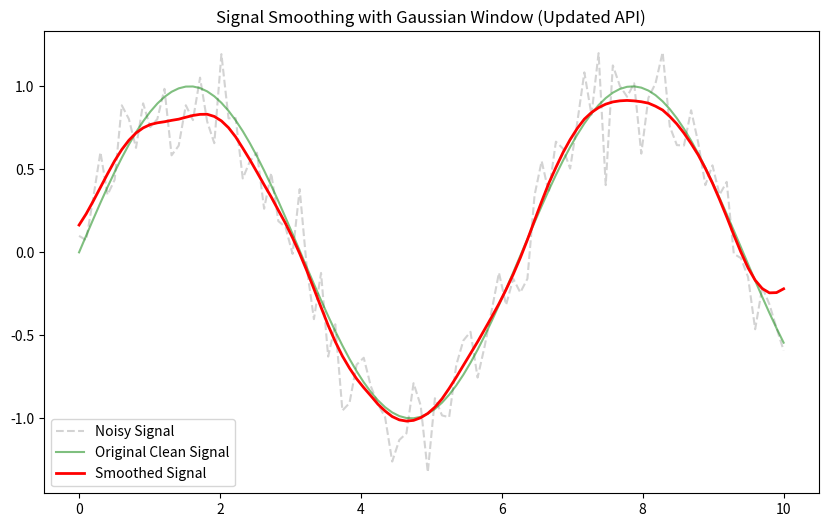

Recreate this plot in Python.
import numpy as np
import matplotlib.pyplot as plt
from scipy.signal import convolve
from scipy.signal.windows import gaussian

np.random.seed(42)
t = np.linspace(0, 10, 100)
clean_signal = np.sin(t)
noise = np.random.normal(0, 0.2, 100)
noisy_signal = clean_signal + noise

window_size = 15
std_dev = 3
window = gaussian(window_size, std=std_dev)

window /= window.sum()

smoothed_signal = convolve(noisy_signal, window, mode='same')

plt.figure(figsize=(10, 6))
plt.plot(t, noisy_signal, label='Noisy Signal', color='lightgray', linestyle='--')
plt.plot(t, clean_signal, label='Original Clean Signal', color='green', alpha=0.5)
plt.plot(t, smoothed_signal, label='Smoothed Signal', color='red', linewidth=2)
plt.legend()
plt.title('Signal Smoothing with Gaussian Window (Updated API)')
plt.show()
